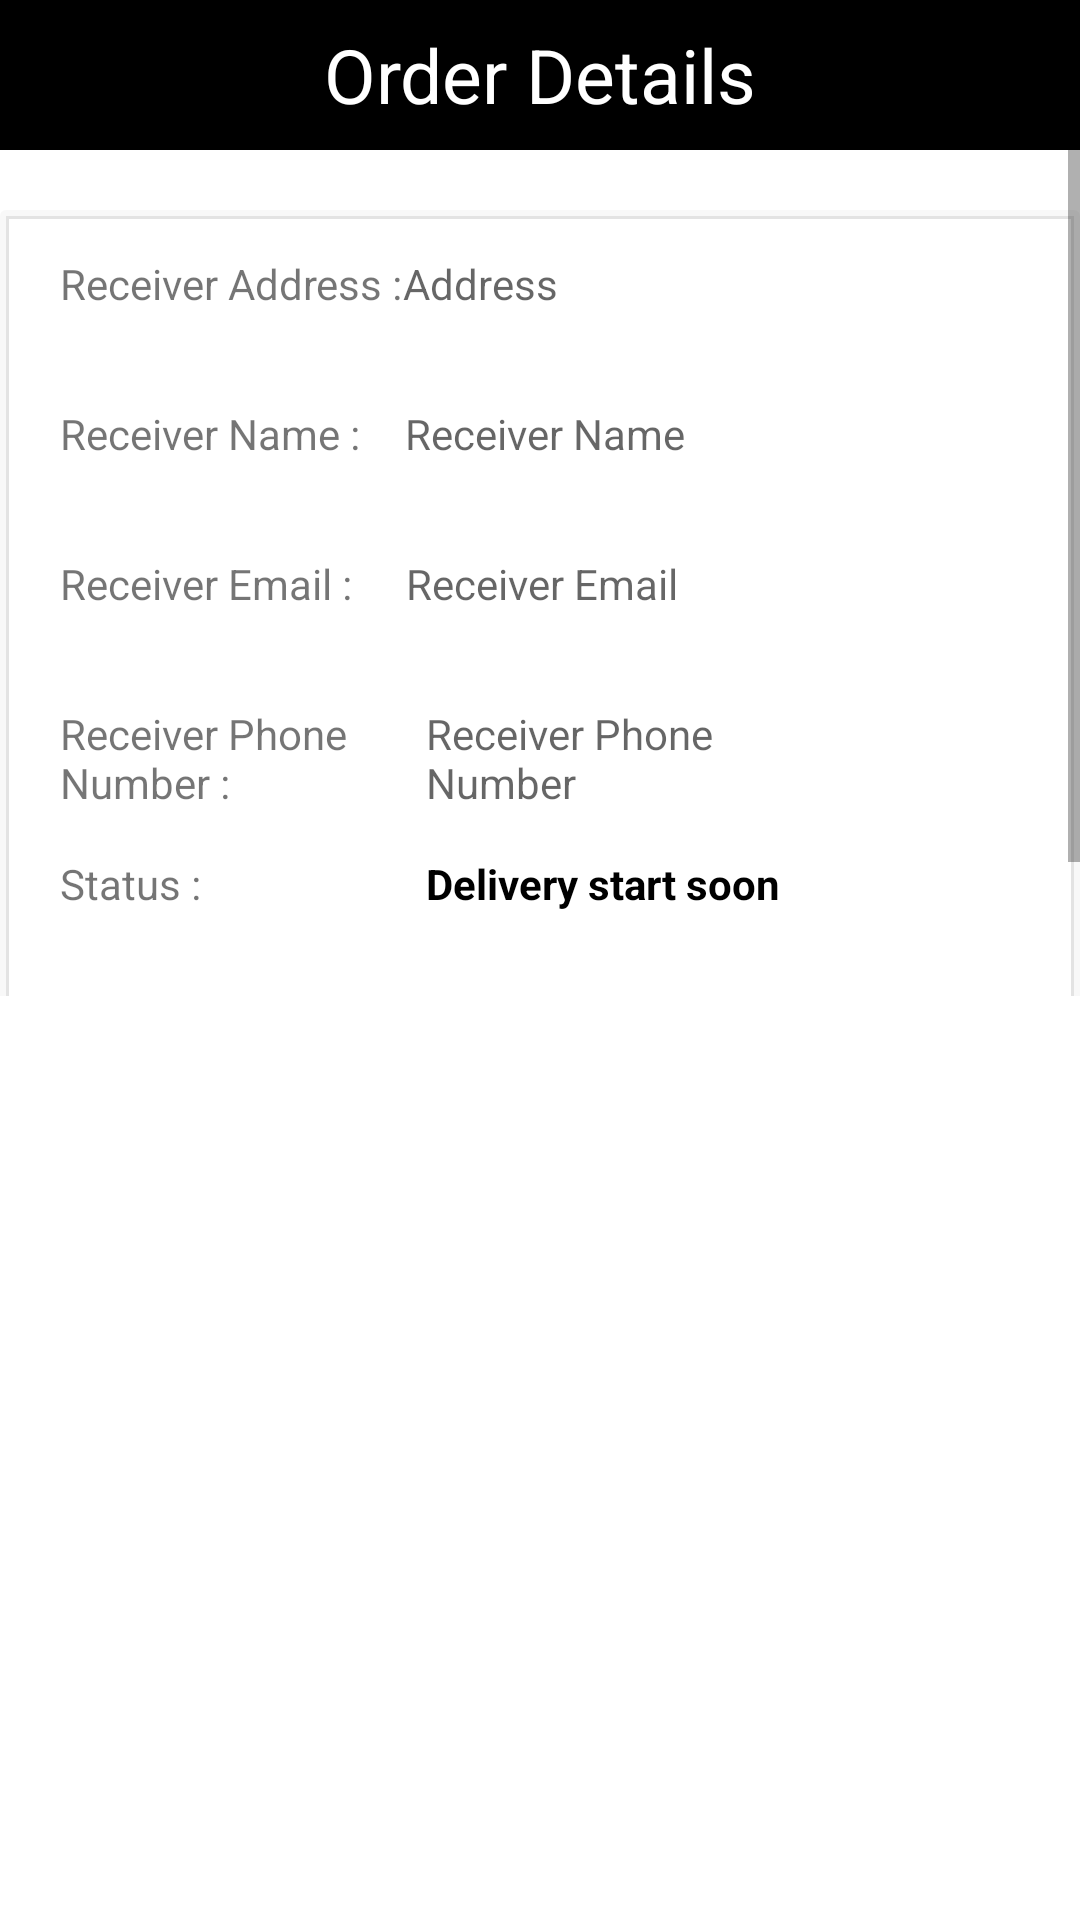

Reconstruct the res/layout file that produces this screen, plus the resources it refers to.
<!-- AndroidManifest.xml: application theme Theme.Fyp2 -->
<!-- res/layout/dialog_free.xml -->
<?xml version="1.0" encoding="utf-8"?>
<LinearLayout
    xmlns:android="http://schemas.android.com/apk/res/android"
    android:layout_width="match_parent"
    android:layout_height="match_parent"
    android:orientation="vertical">

    <TextView
        android:layout_width="match_parent"
        android:layout_height="50dp"
        android:background="@color/black"
        android:gravity="center"
        android:text="Order Details"
        android:textColor="#fff"
        android:textSize="25sp"/>

    <ScrollView
        android:id="@+id/scrollView2"
        android:layout_width="match_parent"
        android:layout_height="282dp">

        <LinearLayout
            android:layout_width="match_parent"
            android:layout_height="wrap_content"
            android:orientation="vertical">

            <androidx.appcompat.widget.LinearLayoutCompat
                android:layout_width="match_parent"
                android:layout_height="match_parent"
                android:layout_gravity="center"
                android:layout_marginTop="20dp"
                android:layout_marginBottom="50dp"
                android:background="@drawable/trackingborder"
                android:gravity="center"
                android:orientation="vertical">

                <LinearLayout
                    android:layout_width="match_parent"
                    android:layout_height="wrap_content"
                    android:layout_marginTop="15dp">

                    <TextView
                        android:layout_width="wrap_content"
                        android:layout_height="50dp"
                        android:layout_marginLeft="20dp"
                        android:text="Receiver Address :" />

                    <TextView
                        android:id="@+id/uimgurl"
                        android:layout_width="147dp"
                        android:layout_height="50dp"
                        android:hint="Address"
                        android:textColor="@color/black"
                        android:textIsSelectable="true" />

                </LinearLayout>

                <LinearLayout
                    android:layout_width="match_parent"
                    android:layout_height="wrap_content">

                    <TextView
                        android:layout_width="wrap_content"
                        android:layout_height="50dp"
                        android:layout_marginLeft="20dp"
                        android:layout_marginRight="15dp"
                        android:text="Receiver Name :" />

                    <TextView
                        android:id="@+id/uname"
                        android:layout_width="147dp"
                        android:layout_height="50dp"
                        android:hint="Receiver Name"
                        android:textColor="@color/black"
                        android:textIsSelectable="true" />

                </LinearLayout>

                <LinearLayout
                    android:layout_width="match_parent"
                    android:layout_height="wrap_content">

                    <TextView
                        android:layout_width="wrap_content"
                        android:layout_height="50dp"
                        android:layout_marginLeft="20dp"
                        android:layout_marginRight="18dp"
                        android:text="Receiver Email :" />

                    <TextView
                        android:id="@+id/uemail"
                        android:layout_width="147dp"
                        android:layout_height="50dp"
                        android:autoLink="email"
                        android:hint="Receiver Email"
                        android:textColorLink="#228ADC"
                        android:textIsSelectable="true" />

                </LinearLayout>

                <LinearLayout
                    android:layout_width="match_parent"
                    android:layout_height="wrap_content">

                    <TextView
                        android:layout_width="107dp"
                        android:layout_height="50dp"
                        android:layout_marginLeft="20dp"
                        android:layout_marginRight="15dp"
                        android:text="Receiver Phone Number :" />

                    <TextView
                        android:id="@+id/uphone"
                        android:layout_width="147dp"
                        android:layout_height="50dp"
                        android:autoLink="phone"
                        android:hint="Receiver Phone Number"
                        android:textColorLink="#228ADC"
                        android:textIsSelectable="true" />

                </LinearLayout>

                <LinearLayout
                    android:layout_width="match_parent"
                    android:layout_height="wrap_content">

                    <TextView
                        android:layout_width="wrap_content"
                        android:layout_height="50dp"
                        android:layout_marginLeft="20dp"
                        android:layout_marginRight="75dp"
                        android:text="Status :" />

                    <TextView
                        android:id="@+id/ustatus"
                        android:layout_width="147dp"
                        android:layout_height="50dp"
                        android:text="Delivery start soon"
                        android:textColor="@color/black"
                        android:textStyle="bold" />

                </LinearLayout>

            </androidx.appcompat.widget.LinearLayoutCompat>
        </LinearLayout>
    </ScrollView>

</LinearLayout>
<!-- resources referenced by this layout -->
<resources>
  <!-- drawable trackingborder (drawable-v24) -->
  <?xml version="1.0" encoding="UTF-8"?>
  <layer-list xmlns:android="http://schemas.android.com/apk/res/android">
      <item>
          <shape android:shape="rectangle">
              <solid android:color="#CAF6F6F6"/>
              <corners android:radius="2dp" />
          </shape>
      </item>
  
      <item
          android:left="2dp"
          android:right="2dp"
          android:top="2dp"
          android:bottom="2dp">
          <shape android:shape="rectangle">
              <solid android:color="#FCFFFFFF"/>
              <corners android:radius="0dp" />
              <stroke
                  android:width="1dp"
                  android:color="#E3E3E3"/>
          </shape>
      </item>
  
  </layer-list>
  <style name="Theme.Fyp2" parent="Theme.MaterialComponents.DayNight.DarkActionBar">
          
          <item name="colorPrimary">@color/purple_500</item>
          <item name="colorPrimaryVariant">@color/purple_700</item>
          <item name="colorOnPrimary">@color/white</item>
          
          <item name="colorSecondary">@color/teal_200</item>
          <item name="colorSecondaryVariant">@color/teal_700</item>
          <item name="colorOnSecondary">@color/black</item>
          
          <item name="android:statusBarColor" tools:targetApi="l">?attr/colorPrimaryVariant</item>
          
      </style>
  <!-- not gathered from this repository: default colours our renderer supplied (Android Studio template values) -->
  <color name="purple_500">#FF6200EE</color>
  <color name="purple_700">#FF3700B3</color>
  <color name="teal_200">#FF03DAC5</color>
  <color name="teal_700">#FF018786</color>
  <color name="black">#FF000000</color>
  <color name="white">#FFFFFFFF</color>
</resources>
